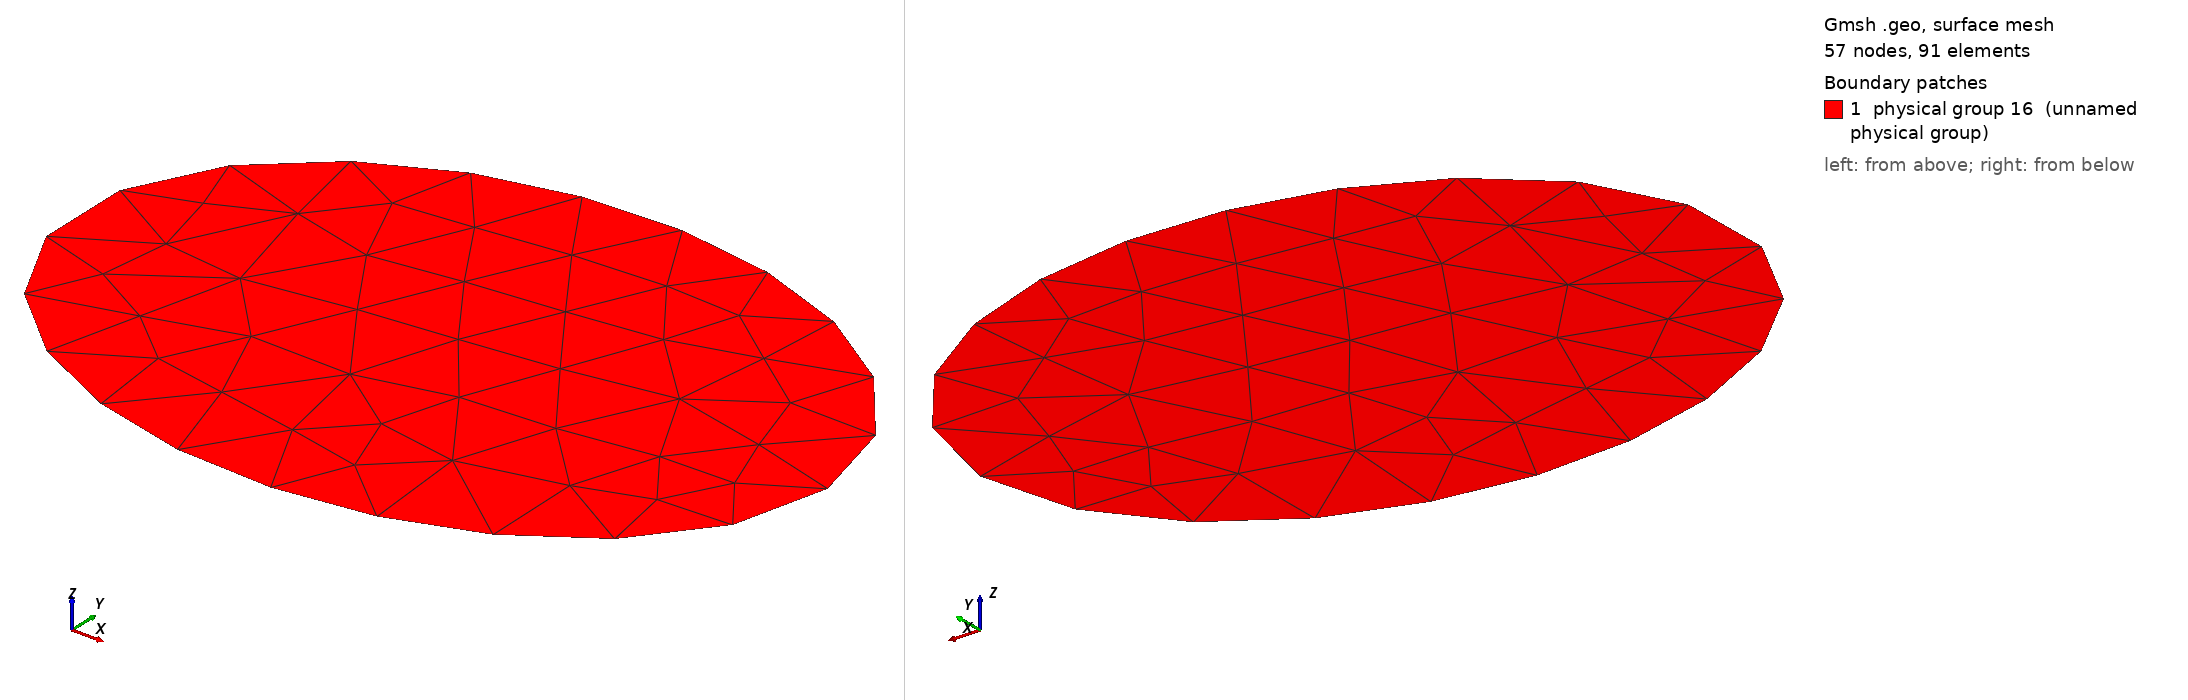

Gmsh geometry script, surface-meshed: 57 nodes, 91 surface elements. Boundary patches (legend numbers): 1 physical group 16 (unnamed physical group). Left view from above one corner, right view from below the opposite corner. Legend entries are the model's physical surfaces. The drawing asked Gmsh for element sizes between 1% and 20% of the model's largest extent; the script's own settings can give other sizes.

=== new_ellipse.geo (drawn) ===
// Gmsh project created on Mon May 13 20:23:08 2024
SetFactory("OpenCASCADE");
//+
Ellipse(1) = {0, 0, 0, 70, 50, 0, 2*Pi};
//+
Mesh.Algorithm = 6;
//+
Mesh.ElementOrder = 1;
//+
Curve Loop(1) = {1};
//+
Surface(1) = {1};
//+
Physical Surface(16) = {1};
//+
Physical Curve(17) = {1};
